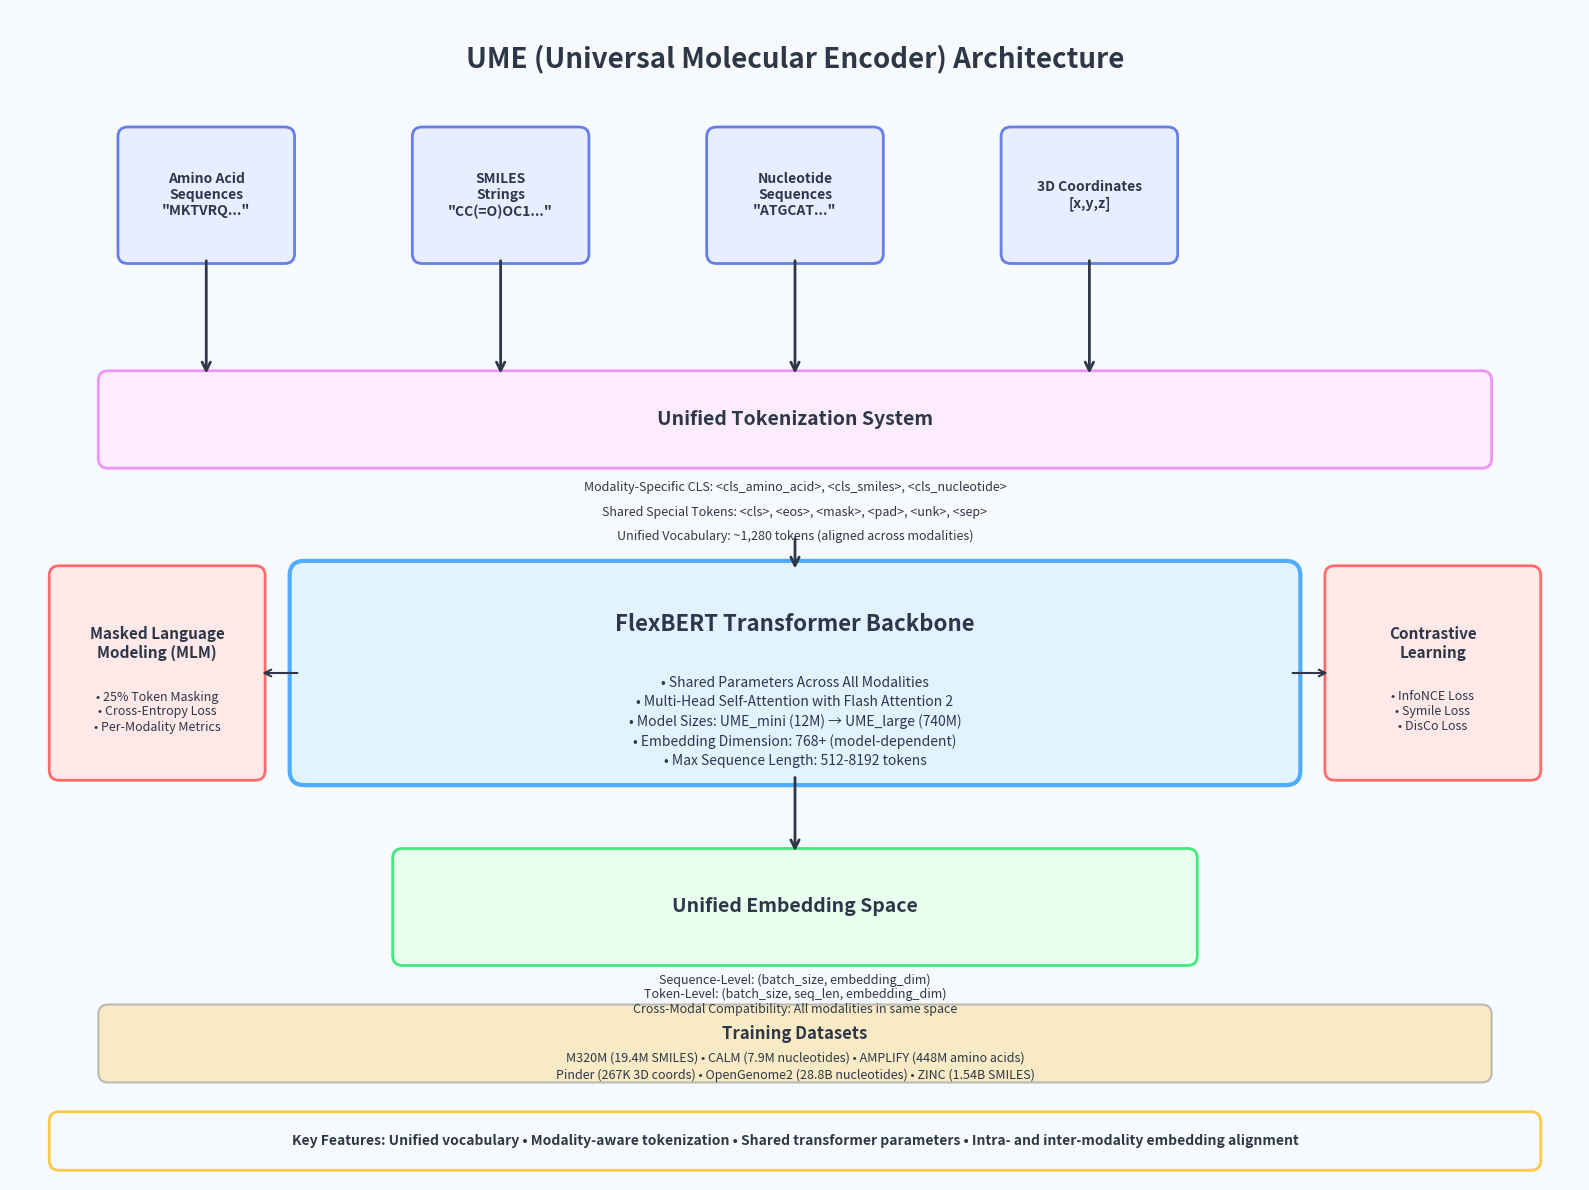

Recreate this plot in Python.
#!/usr/bin/env python3
"""
Script to generate UME (Universal Molecular Encoder) architecture diagram.
"""

import matplotlib.pyplot as plt
from matplotlib.patches import ConnectionPatch, FancyBboxPatch


def create_ume_architecture_diagram():
    """Create a comprehensive UME architecture diagram."""

    # Modern color palette
    colors = {
        "input": "#667EEA",  # Modern purple-blue
        "input_light": "#E8EDFF",  # Light version for backgrounds
        "tokenizer": "#F093FB",  # Modern pink-purple
        "tokenizer_light": "#FDEBFF",  # Light version
        "backbone": "#4FACFE",  # Modern bright blue
        "backbone_light": "#E1F3FF",  # Light version
        "output": "#43E97B",  # Modern bright green
        "output_light": "#E8FFF0",  # Light version
        "arrow": "#2D3748",  # Modern dark gray
        "text": "#2D3748",  # Modern dark gray
        "special": "#FF6B6B",  # Modern coral red
        "special_light": "#FFE8E8",  # Light version
        "accent": "#FEC84B",  # Modern yellow accent
        "background": "#F7FAFC",  # Light gray background
    }

    # Create figure with high DPI for clarity
    fig, ax = plt.subplots(1, 1, figsize=(16, 12))
    ax.set_xlim(0, 16)
    ax.set_ylim(0, 12)
    ax.axis("off")
    fig.patch.set_facecolor(colors["background"])

    # Title
    ax.text(
        8,
        11.5,
        "UME (Universal Molecular Encoder) Architecture",
        ha="center",
        va="center",
        fontsize=20,
        fontweight="bold",
        color=colors["text"],
    )

    # Input Modalities (Top Row)
    input_boxes = []
    input_labels = [
        'Amino Acid\nSequences\n"MKTVRQ..."',
        'SMILES\nStrings\n"CC(=O)OC1..."',
        'Nucleotide\nSequences\n"ATGCAT..."',
        "3D Coordinates\n[x,y,z]",
    ]

    for i, label in enumerate(input_labels):
        x = 2 + i * 3
        box = FancyBboxPatch(
            (x - 0.8, 9.5),
            1.6,
            1.2,
            boxstyle="round,pad=0.1",
            facecolor=colors["input_light"],
            edgecolor=colors["input"],
            linewidth=2,
        )
        ax.add_patch(box)
        ax.text(x, 10.1, label, ha="center", va="center", fontsize=10, fontweight="bold", color=colors["text"])
        input_boxes.append((x, 9.5))

    # Tokenization Layer
    tokenizer_y = 7.8
    tokenizer_box = FancyBboxPatch(
        (1, tokenizer_y - 0.4),
        14,
        0.8,
        boxstyle="round,pad=0.1",
        facecolor=colors["tokenizer_light"],
        edgecolor=colors["tokenizer"],
        linewidth=2,
    )
    ax.add_patch(tokenizer_box)
    ax.text(
        8,
        tokenizer_y,
        "Unified Tokenization System",
        ha="center",
        va="center",
        fontsize=14,
        fontweight="bold",
        color=colors["text"],
    )

    # Tokenizer details (moved below box to avoid overlap)
    tokenizer_details = [
        "Modality-Specific CLS: <cls_amino_acid>, <cls_smiles>, <cls_nucleotide>",
        "Shared Special Tokens: <cls>, <eos>, <mask>, <pad>, <unk>, <sep>",
        "Unified Vocabulary: ~1,280 tokens (aligned across modalities)",
    ]

    for i, detail in enumerate(tokenizer_details):
        ax.text(
            8,
            tokenizer_y - 0.7 - i * 0.25,
            detail,
            ha="center",
            va="center",
            fontsize=9,
            style="italic",
            color=colors["text"],
        )

    # Arrows from inputs to tokenizer (improved positioning)
    for x, y in input_boxes:
        arrow = ConnectionPatch(
            (x, y),
            (x, tokenizer_y + 0.4),
            "data",
            "data",
            arrowstyle="->",
            shrinkA=5,
            shrinkB=5,
            mutation_scale=15,
            fc=colors["arrow"],
            ec=colors["arrow"],
            linewidth=2,
        )
        ax.add_artist(arrow)

    # FlexBERT Backbone
    backbone_y = 5.2
    backbone_box = FancyBboxPatch(
        (3, backbone_y - 1),
        10,
        2,
        boxstyle="round,pad=0.15",
        facecolor=colors["backbone_light"],
        edgecolor=colors["backbone"],
        linewidth=3,
    )
    ax.add_patch(backbone_box)

    ax.text(
        8,
        backbone_y + 0.5,
        "FlexBERT Transformer Backbone",
        ha="center",
        va="center",
        fontsize=16,
        fontweight="bold",
        color=colors["text"],
    )

    # Backbone components
    backbone_components = [
        "• Shared Parameters Across All Modalities",
        "• Multi-Head Self-Attention with Flash Attention 2",
        "• Model Sizes: UME_mini (12M) → UME_large (740M)",
        "• Embedding Dimension: 768+ (model-dependent)",
        "• Max Sequence Length: 512-8192 tokens",
    ]

    for i, comp in enumerate(backbone_components):
        ax.text(8, backbone_y - 0.1 - i * 0.2, comp, ha="center", va="center", fontsize=10, color=colors["text"])

    # Arrow from tokenizer to backbone (better positioning)
    arrow = ConnectionPatch(
        (8, tokenizer_y - 1.15),
        (8, backbone_y + 1),
        "data",
        "data",
        arrowstyle="->",
        shrinkA=5,
        shrinkB=5,
        mutation_scale=15,
        fc=colors["arrow"],
        ec=colors["arrow"],
        linewidth=2,
    )
    ax.add_artist(arrow)

    # Training Objectives (Side boxes with better positioning)
    # MLM Box
    mlm_box = FancyBboxPatch(
        (0.5, 4.2),
        2,
        2,
        boxstyle="round,pad=0.1",
        facecolor=colors["special_light"],
        edgecolor=colors["special"],
        linewidth=2,
    )
    ax.add_patch(mlm_box)
    ax.text(
        1.5,
        5.5,
        "Masked Language\nModeling (MLM)",
        ha="center",
        va="center",
        fontsize=11,
        fontweight="bold",
        color=colors["text"],
    )
    ax.text(
        1.5,
        4.8,
        "• 25% Token Masking\n• Cross-Entropy Loss\n• Per-Modality Metrics",
        ha="center",
        va="center",
        fontsize=9,
        color=colors["text"],
    )

    # Contrastive Box
    contrast_box = FancyBboxPatch(
        (13.5, 4.2),
        2,
        2,
        boxstyle="round,pad=0.1",
        facecolor=colors["special_light"],
        edgecolor=colors["special"],
        linewidth=2,
    )
    ax.add_patch(contrast_box)
    ax.text(
        14.5,
        5.5,
        "Contrastive\nLearning",
        ha="center",
        va="center",
        fontsize=11,
        fontweight="bold",
        color=colors["text"],
    )
    ax.text(
        14.5,
        4.8,
        "• InfoNCE Loss\n• Symile Loss\n• DisCo Loss",
        ha="center",
        va="center",
        fontsize=9,
        color=colors["text"],
    )

    # Arrows to training objectives (better positioning)
    arrow_mlm = ConnectionPatch(
        (3, backbone_y),
        (2.5, 5.2),
        "data",
        "data",
        arrowstyle="->",
        shrinkA=5,
        shrinkB=5,
        mutation_scale=12,
        fc=colors["arrow"],
        ec=colors["arrow"],
        linewidth=1.5,
    )
    ax.add_artist(arrow_mlm)

    arrow_contrast = ConnectionPatch(
        (13, backbone_y),
        (13.5, 5.2),
        "data",
        "data",
        arrowstyle="->",
        shrinkA=5,
        shrinkB=5,
        mutation_scale=12,
        fc=colors["arrow"],
        ec=colors["arrow"],
        linewidth=1.5,
    )
    ax.add_artist(arrow_contrast)

    # Output Embeddings
    output_y = 2.8
    output_box = FancyBboxPatch(
        (4, output_y - 0.5),
        8,
        1,
        boxstyle="round,pad=0.1",
        facecolor=colors["output_light"],
        edgecolor=colors["output"],
        linewidth=2,
    )
    ax.add_patch(output_box)
    ax.text(
        8,
        output_y,
        "Unified Embedding Space",
        ha="center",
        va="center",
        fontsize=14,
        fontweight="bold",
        color=colors["text"],
    )

    # Arrow from backbone to output (better positioning)
    arrow = ConnectionPatch(
        (8, backbone_y - 1),
        (8, output_y + 0.5),
        "data",
        "data",
        arrowstyle="->",
        shrinkA=5,
        shrinkB=5,
        mutation_scale=15,
        fc=colors["arrow"],
        ec=colors["arrow"],
        linewidth=2,
    )
    ax.add_artist(arrow)

    # Output details (moved above the output box to avoid overlap)
    output_details = [
        "Sequence-Level: (batch_size, embedding_dim)",
        "Token-Level: (batch_size, seq_len, embedding_dim)",
        "Cross-Modal Compatibility: All modalities in same space",
    ]

    for i, detail in enumerate(output_details):
        ax.text(
            8,
            output_y - 0.75 - i * 0.15,
            detail,
            ha="center",
            va="center",
            fontsize=9,
            style="italic",
            color=colors["text"],
        )

    # Dataset Information (Bottom)
    dataset_y = 1.4
    dataset_box = FancyBboxPatch(
        (1, dataset_y - 0.3),
        14,
        0.6,
        boxstyle="round,pad=0.1",
        facecolor=colors["accent"],
        edgecolor=colors["text"],
        linewidth=1.5,
        alpha=0.3,
    )
    ax.add_patch(dataset_box)
    ax.text(
        8,
        dataset_y + 0.1,
        "Training Datasets",
        ha="center",
        va="center",
        fontsize=12,
        fontweight="bold",
        color=colors["text"],
    )

    datasets = [
        "M320M (19.4M SMILES) • CALM (7.9M nucleotides) • AMPLIFY (448M amino acids)",
        "Pinder (267K 3D coords) • OpenGenome2 (28.8B nucleotides) • ZINC (1.54B SMILES)",
    ]

    for i, dataset in enumerate(datasets):
        ax.text(8, dataset_y - 0.15 - i * 0.18, dataset, ha="center", va="center", fontsize=9, color=colors["text"])

    # Add legend/key features box
    legend_box = FancyBboxPatch(
        (0.5, 0.2),
        15,
        0.4,
        boxstyle="round,pad=0.1",
        facecolor=colors["background"],
        edgecolor=colors["accent"],
        linewidth=2,
    )
    ax.add_patch(legend_box)
    ax.text(
        8,
        0.4,
        "Key Features: Unified vocabulary • Modality-aware tokenization • Shared transformer parameters • Intra- and inter-modality embedding alignment",
        ha="center",
        va="center",
        fontsize=10,
        fontweight="bold",
        color=colors["text"],
    )

    plt.tight_layout()
    return fig


if __name__ == "__main__":
    # Create the diagram
    fig = create_ume_architecture_diagram()

    # Save the diagram
    output_path = "ume_architecture_diagram.png"
    fig.savefig(output_path, dpi=300, bbox_inches="tight", facecolor="#F7FAFC", edgecolor="none")

    print(f"UME architecture diagram saved as: {output_path}")

    # Show the diagram
    plt.show()
